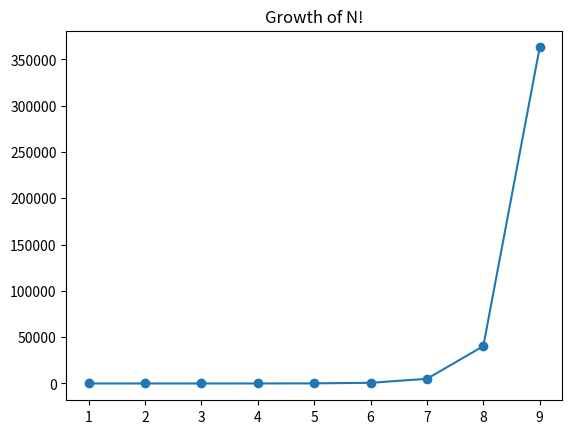

This chart was generated by the following Python code:
import matplotlib.pyplot as plt
from scipy.special import factorial
import numpy as np

n = np.arange(start=1, step=1, stop=10)
factorials = factorial(n)

plt.scatter(n, factorials)
plt.plot(n, factorials)
plt.title('Growth of N!')
plt.show()
